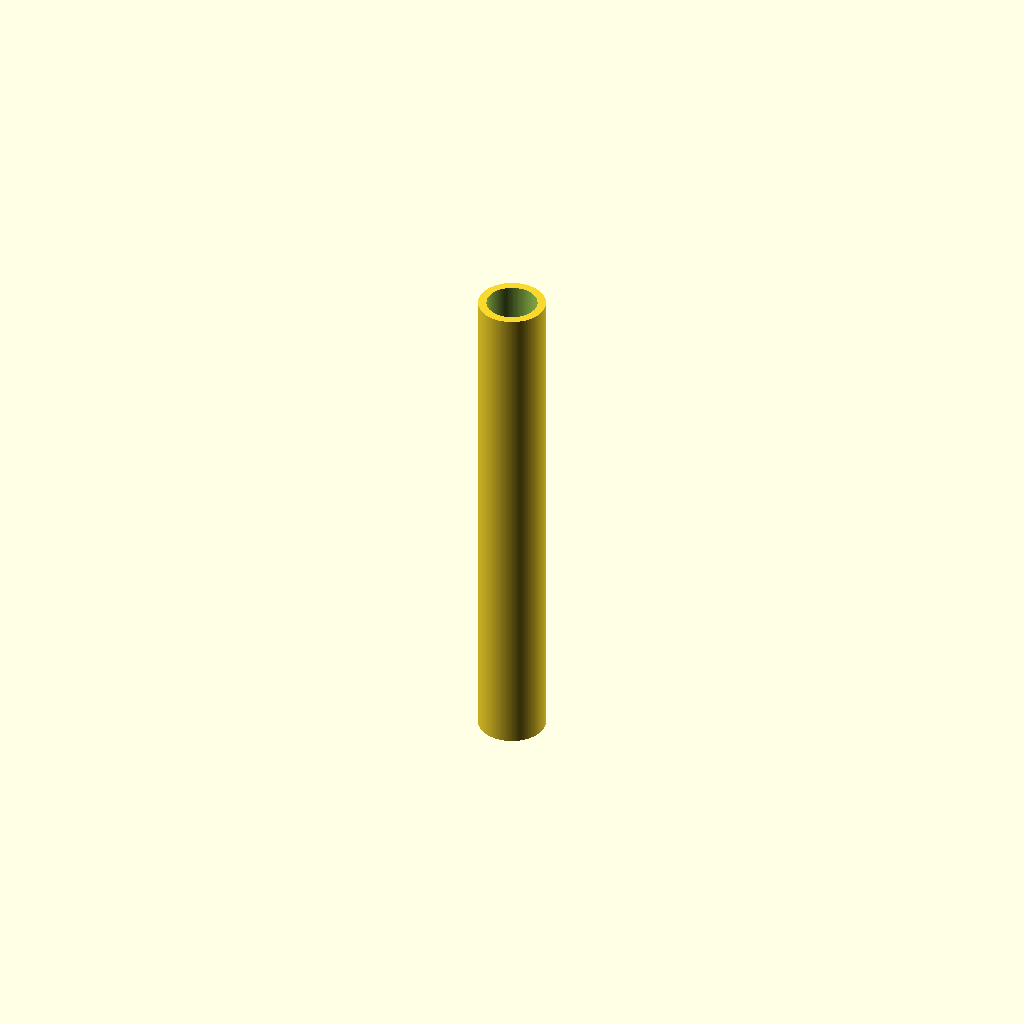
Cell 1: the model at its default parameters.
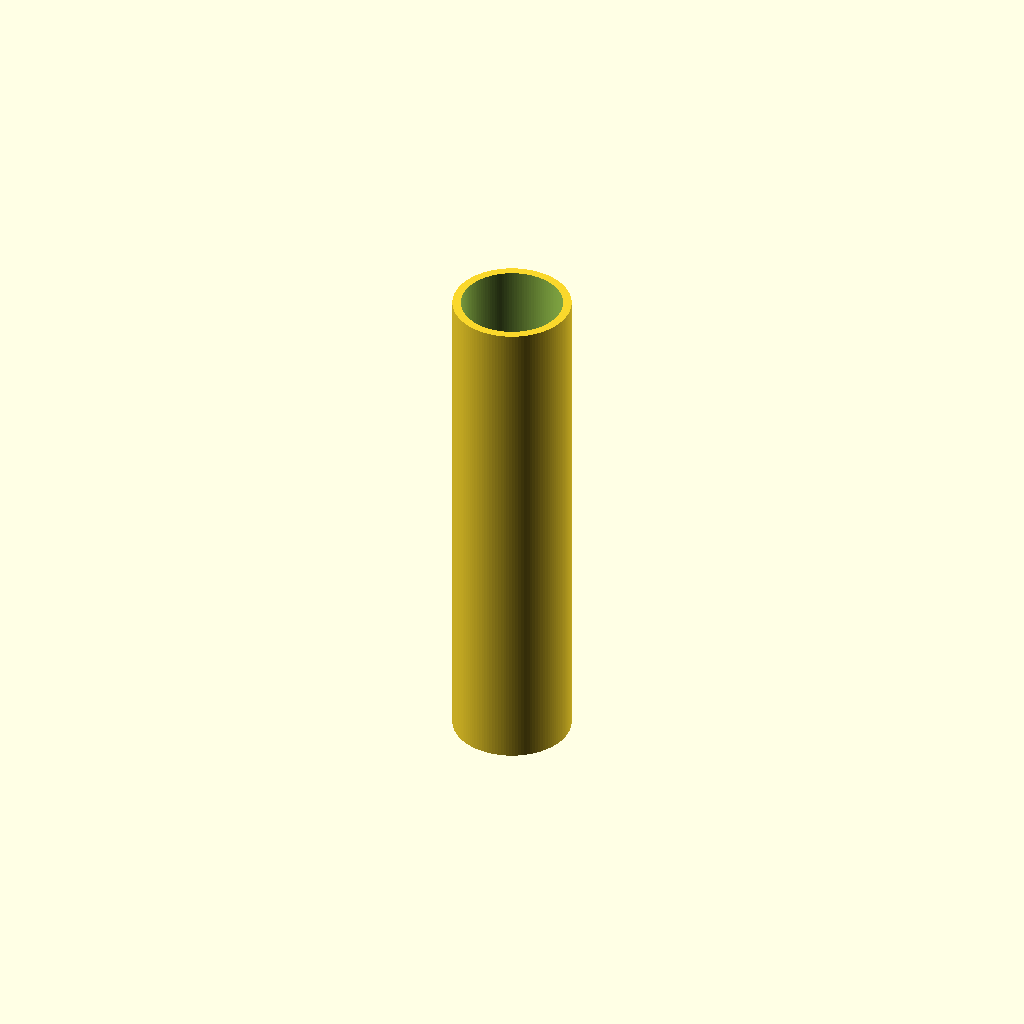
Cell 2: inner_d = 12 (everything else at default).
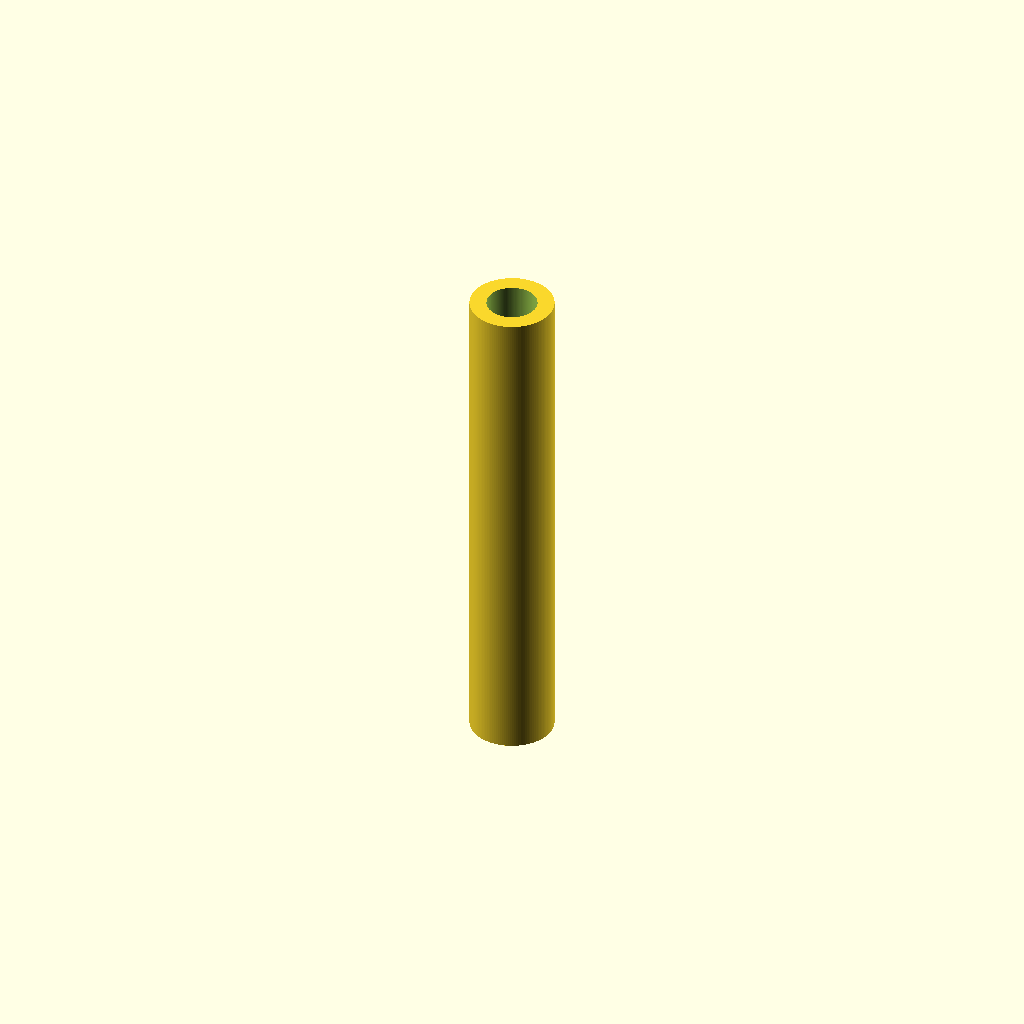
Cell 3: wall = 2 (everything else at default).
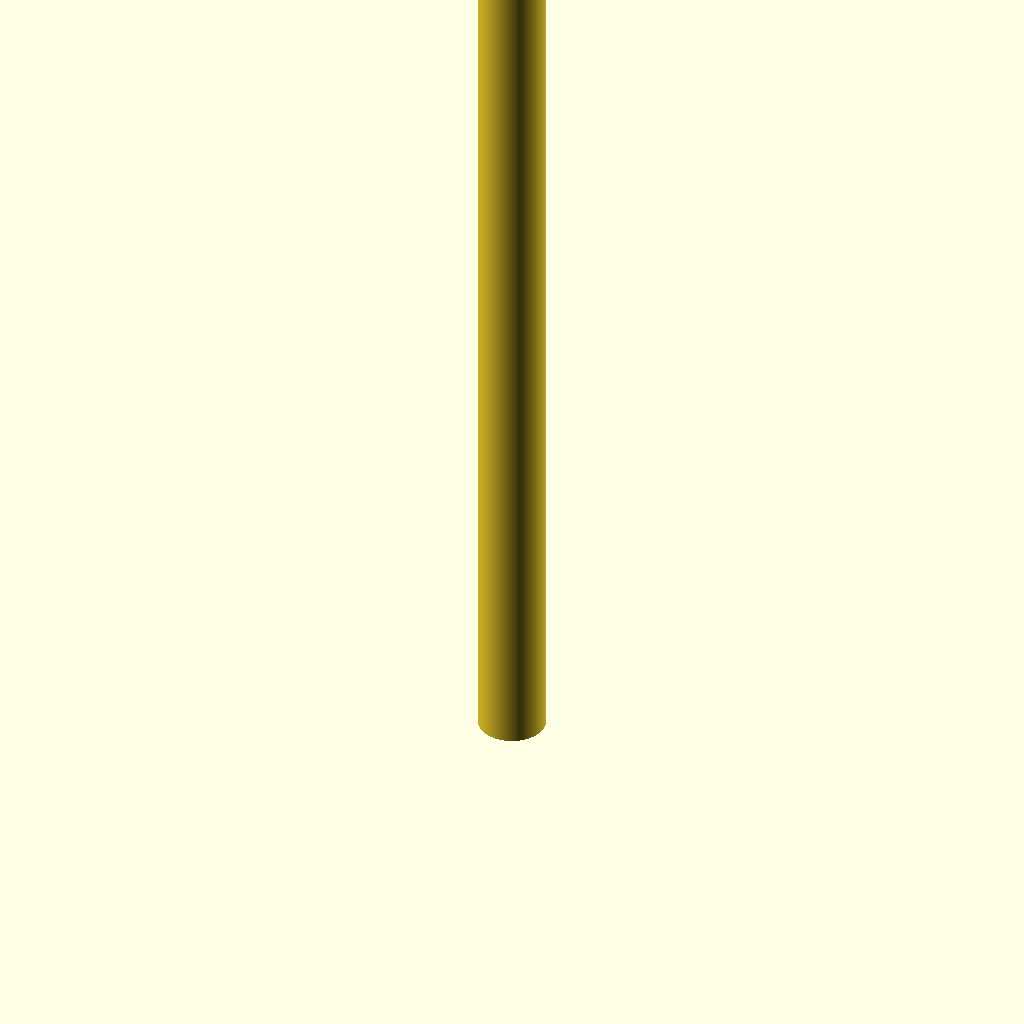
Cell 4 — length set to 120, the other parameters unchanged.
All cells are drawn from one camera (rotation 55°, 0°, 25°, orthographic, colour scheme Cornfield), so only the parameter changes between them.
Source of the model, additional_study/matched_effort/results/direct_matched_calls/scad/tubing__HSHRNK16.scad:
$fn = 128;

// Heatshrink sleeving (tubing)
inner_d = 6;          // mm
wall = 1;             // mm
length = 60;          // mm

outer_d = inner_d + 2*wall;

difference() {
  cylinder(h = length, d = outer_d, center = false);
  translate([0,0,-0.1])
    cylinder(h = length + 0.2, d = inner_d, center = false);
}
Parameter table extracted from the source (name, type, default, range or options):
inner_d: number, default 6
wall: number, default 1
length: number, default 60
